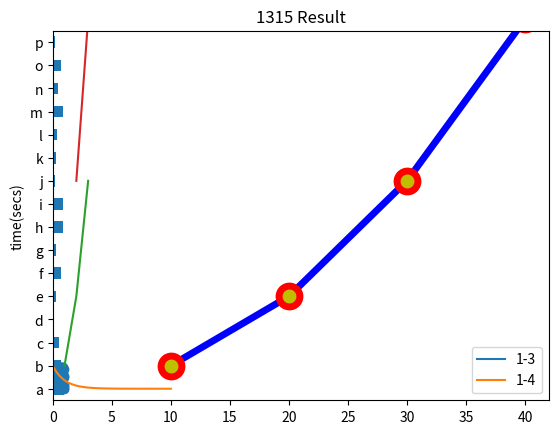

Here is the Python script that generated this plot: (Note: this script raises an exception after producing the figure.)
# [redacted]
import numpy as np  # n차원 배열
import matplotlib  # 그래프 그리기
import matplotlib.pyplot as plt  # 그래프 속성과 메소드
import pandas as pd  # 데이터 처리를 위한 자료구조와 메소드

plt.plot([1, 2, 3], [100, 110, 130])  # plot 선그리기
plt.show()  # 화면에 보이기

a = np.linspace(0, 10, 100)  # 
b = np.exp(-a)
plt.plot(a, b)
plt.show()

# 스타일 지정
plt.plot([10, 20, 30, 40], [1, 4, 9, 16], c='b', lw=5, ls='-',
         marker='o', ms=15, mec='r', mew=5, mfc='y')
plt.show()

# 제목, 범례, x축, y축
plt.plot([1, 2, 3], [1, 4, 9])
plt.plot([2, 3, 4], [9, 16, 25])
plt.xlabel('sequence')  # x축 이름
plt.ylabel('time(secs)')  # y축 이름
plt.title('1315 Result')  # 표 제목
plt.legend(['1-3', '1-4'])  # 범례
plt.show()

# pandas를 이용한 그래프 그리기
p1 = pd.Series(np.random.rand(16), index=list("abcdefghijklmnop"))
# p1.plot(kind='bar')  # 세로
p1.plot(kind='barh')  # 가로
plt.show()

# 산점도
a1 = np.random.rand(100)
b1 = np.random.rand(100)
plt.scatter(a1, b1)  # 산점도
plt.show()

# 3D
# from mpl_toolkits.mplot3d import Axes3D
fig = plt.figure()
ax = fig.gca(projection='3d')
X = np.arange(-5,5,0.25)
Y = np.arange(-5,5,0.25)
X,Y = np.meshgrid(X,Y)
R = np.sqrt(X**2+Y**2)
Z = np.sin(R)
surf = ax.plot_surface(X,Y,Z,
                       rstride=1, cstride=1, cmap=matplotlib.cm.coolwarm)
plt.show()

# 다중그래프 그리기
x1 = np.linspace(0.0, 5.0)
x2 = np.linspace(0.0, 2.0)
y1 = np.cos(2 * np.pi * x1) * np.exp(-x1)
y2 = np.cos(2 * np.pi * x2)

ax1 = plt.subplot(2, 1, 1)
plt.plot(x1, y1, 'yo-')
plt.title('A tale of 2 subplots')
plt.ylabel('Damped oscillation')
print(ax1)

ax2 = plt.subplot(2, 1, 2)
plt.plot(x2, y2, 'r.-')
plt.xlabel('time (s)')
plt.ylabel('Undamped')
print(ax2)

plt.tight_layout()
plt.show()
